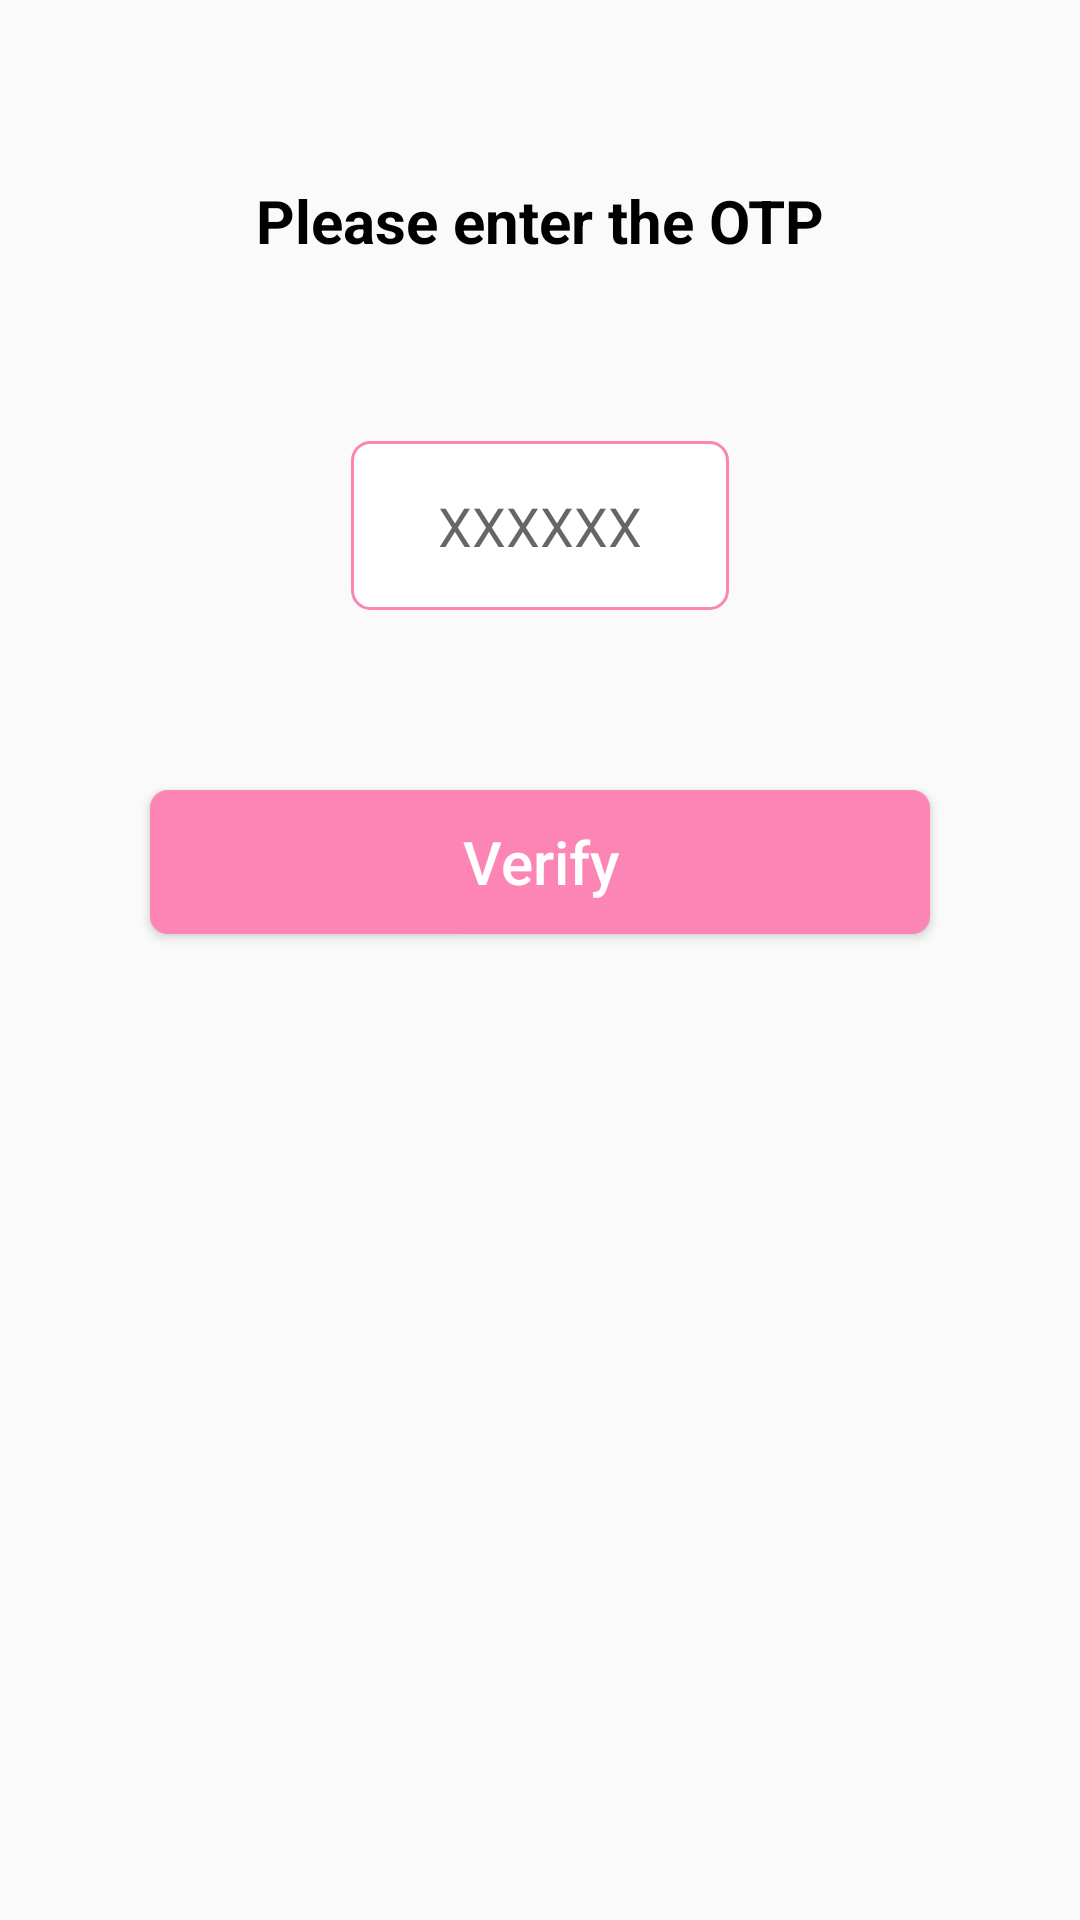

Reconstruct the res/layout file that produces this screen, plus the resources it refers to.
<!-- AndroidManifest.xml: application theme AppTheme -->
<!-- res/layout/fragment_otp_verification.xml -->
<?xml version="1.0" encoding="utf-8"?>
<androidx.constraintlayout.widget.ConstraintLayout xmlns:android="http://schemas.android.com/apk/res/android"
    xmlns:app="http://schemas.android.com/apk/res-auto"
    xmlns:tools="http://schemas.android.com/tools"
    android:layout_width="match_parent"
    android:layout_height="match_parent"
    android:focusableInTouchMode="true"
    tools:context=".ui.auth.OtpVerificationFragment">

    <TextView
        android:id="@+id/otpMessageTextView"
        android:layout_width="wrap_content"
        android:layout_height="wrap_content"
        android:text="Please enter the OTP"
        android:textColor="#000000"
        android:textSize="20sp"
        android:textStyle="bold"
        android:layout_marginTop="60dp"
        android:layout_marginStart="30dp"
        android:layout_marginEnd="30dp"
        app:layout_constraintTop_toTopOf="parent"
        app:layout_constraintLeft_toLeftOf="parent"
        app:layout_constraintRight_toRightOf="parent"
        tools:layout_editor_absoluteX="174dp"
        tools:layout_editor_absoluteY="128dp" />

    <EditText
        android:id="@+id/otpEditText"
        android:layout_width="wrap_content"
        android:layout_height="wrap_content"
        android:ems="6"
        android:maxLength="6"
        android:inputType="phone"
        app:layout_constraintTop_toBottomOf="@+id/otpMessageTextView"
        app:layout_constraintLeft_toLeftOf="parent"
        app:layout_constraintRight_toRightOf="parent"
        android:textAlignment="center"
        android:hint="XXXXXX"
        android:layout_marginEnd="30dp"
        android:layout_marginTop="60dp"
        android:layout_marginStart="30dp"
        android:background="@drawable/border"/>

    <Button
        android:id="@+id/verifyButton"
        android:layout_width="match_parent"
        android:layout_height="wrap_content"
        app:layout_constraintTop_toBottomOf="@+id/otpEditText"
        app:layout_constraintLeft_toLeftOf="parent"
        app:layout_constraintRight_toRightOf="parent"
        android:textAlignment="center"
        android:layout_marginEnd="50dp"
        android:layout_marginTop="60dp"
        android:layout_marginStart="50dp"
        android:textAllCaps="false"
        android:textColor="#FFFFFF"
        android:textSize="20sp"
        android:text="Verify"
        android:background="@drawable/button_style"/>

</androidx.constraintlayout.widget.ConstraintLayout>
<!-- resources referenced by this layout -->
<resources>
  <!-- drawable border (drawable) -->
  <?xml version="1.0" encoding="utf-8"?>
  <shape xmlns:android="http://schemas.android.com/apk/res/android"
      android:shape="rectangle">
  
      <corners android:radius="6dp" />
  
      <solid android:color="#FFFFFF" />
  
      <stroke
          android:width="1dp"
          android:color="@color/colorPrimary" />
  
      <padding
          android:bottom="16dp"
          android:top="16dp"
          android:left="20dp"
          android:right="20dp"/>
  
  </shape>
  <!-- drawable button_style (drawable) -->
  <?xml version="1.0" encoding="utf-8"?>
  <shape xmlns:android="http://schemas.android.com/apk/res/android">
  
      <gradient
          android:angle="90"
          android:startColor="@color/colorPrimary"
          android:endColor="@color/colorPrimary"
          android:type="linear" />
  
      <corners android:radius="6dp" />
  
  </shape>
  <style name="AppTheme" parent="Theme.AppCompat.Light.NoActionBar">
          
          <item name="colorPrimary">@color/colorPrimary</item>
          <item name="colorPrimaryDark">@color/colorPrimaryDark</item>
          <item name="colorAccent">@color/colorAccent</item>
      </style>
  <color name="colorPrimary">#FC85B5</color>
  <color name="colorPrimaryDark">#FB61A8</color>
  <color name="colorAccent">#D81B60</color>
</resources>
